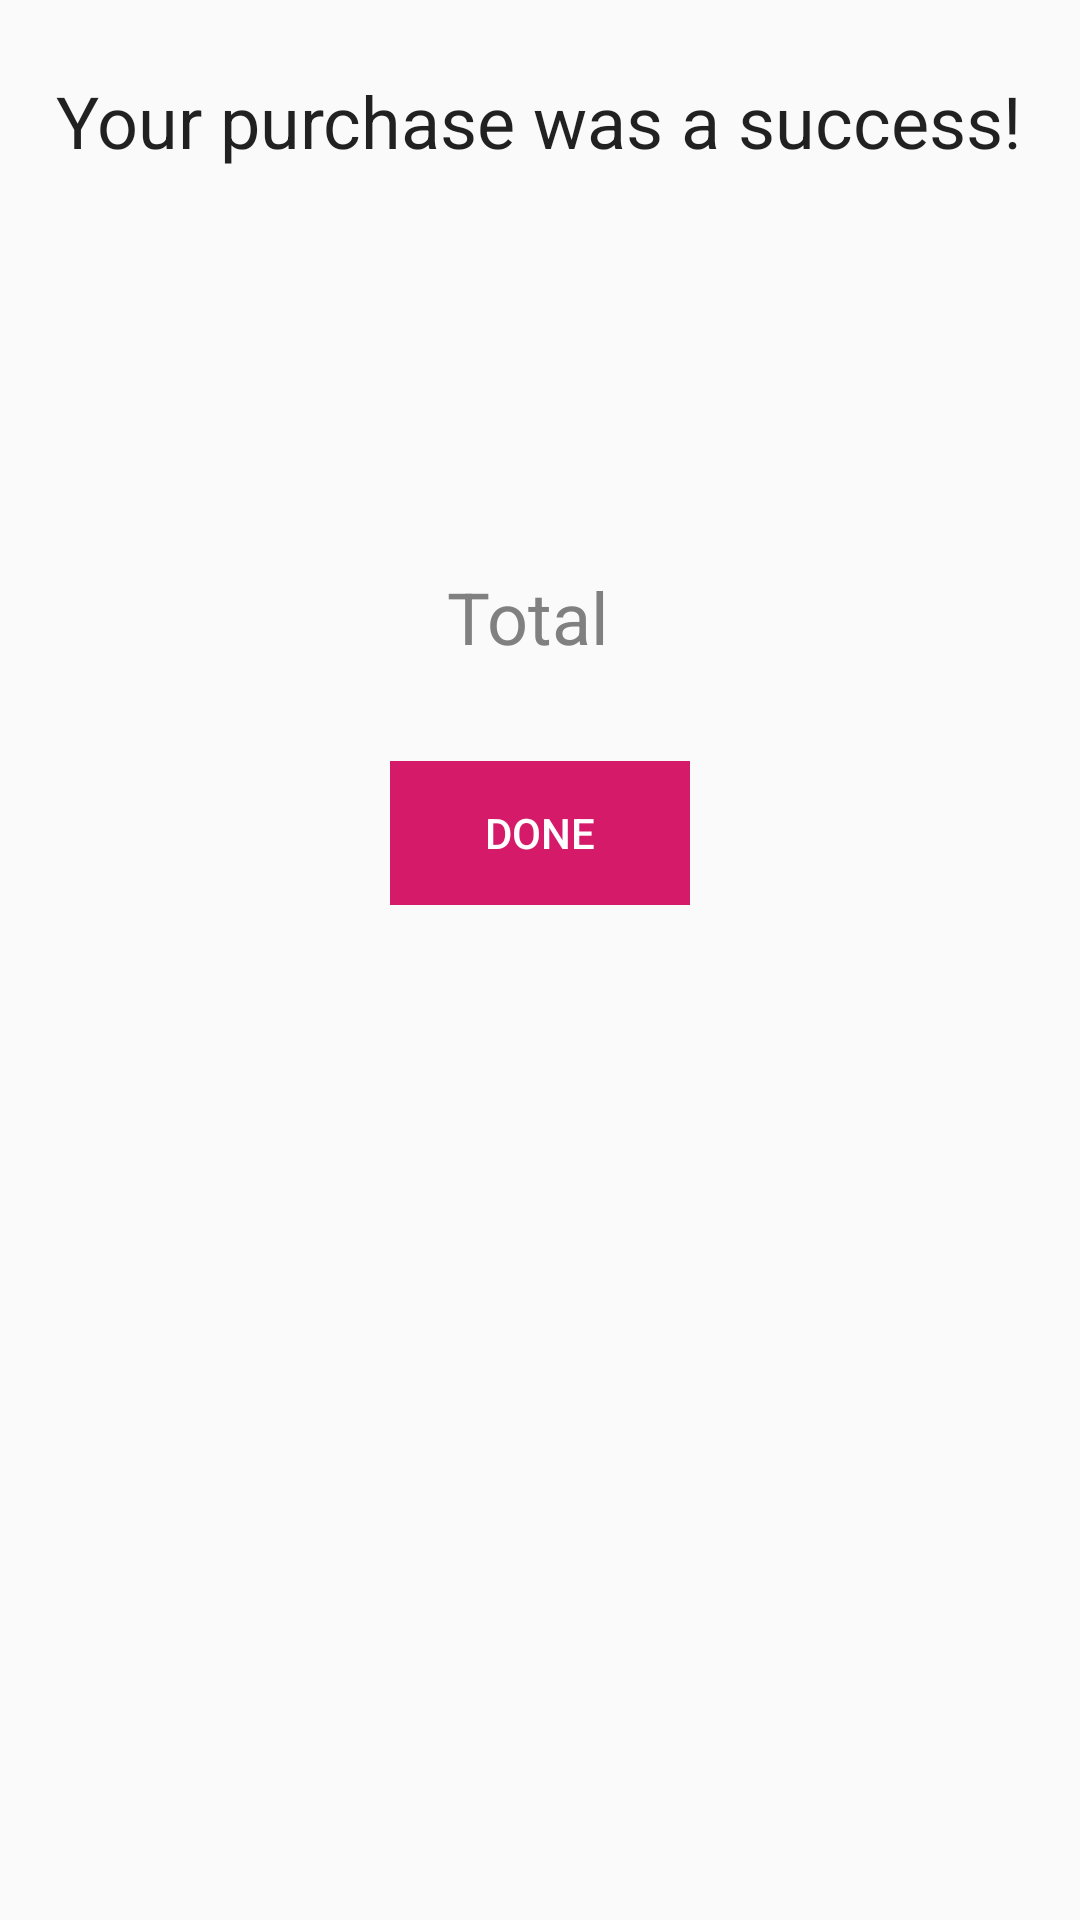

Here is an Android app screen rendered from its layout file. Give the layout XML and the strings, colors and styles it references.
<!-- AndroidManifest.xml: application theme AppTheme -->
<!-- res/layout/purchase_complete_notification.xml -->
<?xml version="1.0" encoding="utf-8"?>
<LinearLayout xmlns:android="http://schemas.android.com/apk/res/android"
    android:orientation="vertical"
    android:layout_width="match_parent"
    android:layout_height="match_parent"
    android:paddingTop="@dimen/purchase_confirm_verical_margin"
    android:paddingBottom="@dimen/purchase_confirm_verical_margin"
    android:paddingLeft="@dimen/activity_padding"
    android:paddingRight="@dimen/activity_padding"
    android:gravity="center_horizontal">

    <TextView
        android:layout_width="wrap_content"
        android:layout_height="wrap_content"
        android:text="@string/purchase_successful"
        android:textAppearance="@style/TextAppearance.AppCompat.Headline"
        />

    <TextView
        android:id="@+id/dlg_emoji_display"
        android:layout_width="wrap_content"
        android:layout_height="wrap_content"
        android:textSize="100sp"
        />

    <LinearLayout
        android:layout_width="match_parent"
        android:layout_height="wrap_content"
        android:gravity="center_horizontal"
        android:orientation="horizontal">

        <TextView
            android:layout_width="wrap_content"
            android:layout_height="wrap_content"
            android:textColor="@android:color/tertiary_text_light"
            android:textAppearance="@style/TextAppearance.AppCompat.Headline"
            android:layout_marginRight="@dimen/item_padding"
            android:layout_marginEnd="@dimen/item_padding"
            android:text="@string/total"
            />

        <TextView
            android:id="@+id/dlg_price_display"
            android:layout_width="wrap_content"
            android:layout_height="wrap_content"
            android:textColor="@android:color/tertiary_text_light"
            android:textAppearance="@style/TextAppearance.AppCompat.Headline"
            />

    </LinearLayout>

    <Button
        android:id="@+id/btn_Done"
        android:layout_marginTop="32dp"
        android:layout_width="wrap_content"
        android:layout_height="wrap_content"
        android:layout_gravity="center"
        android:background="@drawable/bgbutton"
        android:textColor="@color/back2"
        android:text="@string/Done"
        />


</LinearLayout>
<!-- resources referenced by this layout -->
<resources>
  <color name="back2">#ffffff</color>
  <dimen name="activity_padding">16dp</dimen>
  <dimen name="item_padding">8dp</dimen>
  <dimen name="purchase_confirm_verical_margin">24dp</dimen>
  <!-- drawable bgbutton: png bitmap (drawable, 24394 bytes) -->
  <string name="Done">Done</string>
  <string name="purchase_successful">Your purchase was a success!</string>
  <string name="total">Total</string>
  <style name="AppTheme" parent="Theme.AppCompat.Light.NoActionBar">
          
          <item name="android:colorPrimary">#d71a6a</item>
          <item name="colorPrimaryDark">@android:color/transparent</item>
          <item name="colorAccent">@android:color/white</item>
          <item name="android:navigationBarColor">@android:color/transparent</item>
      </style>
</resources>
